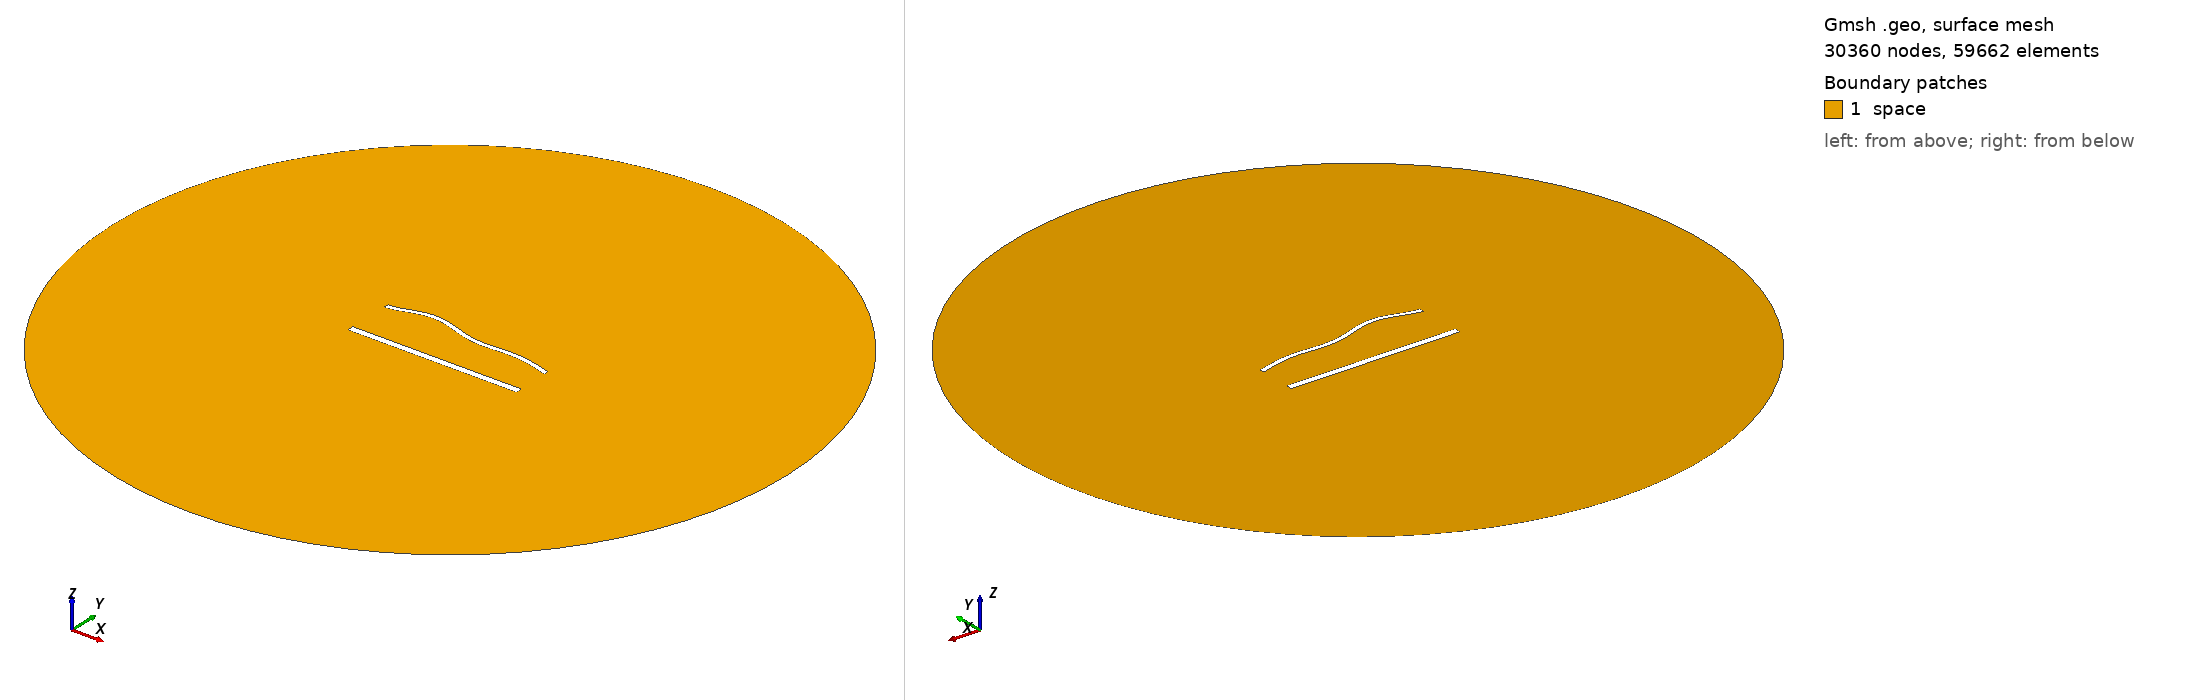

Gmsh geometry script, surface-meshed: 30360 nodes, 59662 surface elements. Boundary patches (legend numbers): 1 space. Left view from above one corner, right view from below the opposite corner. Legend entries are the model's physical surfaces. The drawing asked Gmsh for element sizes between 1% and 20% of the model's largest extent; the script's own settings can give other sizes.

=== 1890.geo (drawn) ===
//---------------------------------------
// Geometry kernel
//---------------------------------------

SetFactory("OpenCASCADE");



//---------------------------------------
// Parameters of the geometry
//---------------------------------------

// Overetch of the upper plate
overetch = 0.5;

// Distance between the plates
distance = 27.5;

// Discretization over the x axis (for the deformation)
nx = 50; 

// Length of the plate
L = 100 - overetch; 

// Number of modes
n = 4; 

// 1st mode coefficient
coeff(1) = -1.5;
beta(1) = 0.596864 * 3.1415926535 / L;

// 2nd mode coefficient
coeff(2) = 1.5;
beta(2) = 1.49418 * 3.1415926535 / L;

// 3rd mode coefficient
coeff(3) = 1.5;
beta(3) = 2.50025 * 3.1415926535 / L;

// 4th mode coefficient
coeff(4) = 1.5;
beta(4) = 3.49999 * 3.1415926535 / L;



//---------------------------------------
// Upper plate (deformed rectangle)
//---------------------------------------

// Coordiantes of the upper plate
xmin = -50;
xmax = 50 - overetch;

// Height of the upper plate
yheight = 4 - 2 * overetch;

// Indexes of the points
UpperID[] = {};
LowerID[] = {};
LeftID[] = {};
RightID[] = {};

// Point index
p = 1;

// Horizontal edges
For i In {1:nx}
    x = xmin + (i-1)*(xmax - xmin)/(nx-1);

    y_bottom = distance / 2 + overetch;
    For j In {1:n}
        C = (Cosh(beta(j)*L) + Cos(beta(j)*L)) / (Sinh(beta(j)*L) + Sin(beta(j)*L));
        y_bottom  = y_bottom + coeff(j) * (Cosh(beta(j)*(x+50)) - Cos(beta(j)*(x+50)) - C * (Sinh(beta(j)*(x+50)) - Sin(beta(j)*(x+50))));
    EndFor

    y_top = y_bottom + yheight;

    Point(p) = {x, y_top, 0, 1.0};
    UpperID[i] = p;
    p = p + 1;

    Point(p) = {x, y_bottom, 0, 1.0};
    LowerID[i] = p;
    p = p + 1;
EndFor

// Create point lists
UpperPts[] = {}; LowerPts[] = {};
For i In {1:nx}
  UpperPts[] += {UpperID[i]};
  LowerPts[] += {LowerID[i]};
EndFor

// Build splines
Spline(1) = {UpperPts[]};
Spline(2) = {LowerPts[]};
Line(3) = {LowerPts[nx-1], UpperPts[nx-1]};
Line(4) = {LowerPts[0], UpperPts[0]};

// Build the plane surface
Curve Loop(1) = {2, 3, -1, -4};
Plane Surface(1) = {1};



//---------------------------------------
// Lower plate (rectangle)
//---------------------------------------

// Vertices
Point(1001) = {-50, -distance/2, 0, 1.0};
Point(1002) = { 50, -distance/2, 0, 1.0};
Point(1003) = { 50,  -distance/2 + 4, 0, 1.0};
Point(1004) = {-50,  -distance/2 + 4, 0, 1.0};

// Edges
Line(5) = {1001, 1002};
Line(6) = {1002, 1003};
Line(7) = {1003, 1004};
Line(8) = {1004, 1001};

// Plane surface
Line Loop(2) = {5, 6, 7, 8};
Plane Surface(2) = {2}; 



//---------------------------------------
// Outer (fictious) boundary
//---------------------------------------

// Points
Point(1005) = {0, 0, 0};       // Center
Point(1006) = {200, 0, 0};     // Start point
Point(1007) = {0, 200, 0};     // 90 degrees
Point(1008) = {-200, 0, 0};    // 180 degrees
Point(1009) = {0, -200, 0};    // 270 degrees

// Circle arcs (each needs start, center, end)
Circle(9) = {1006, 1005, 1007};
Circle(10) = {1007, 1005, 1008};
Circle(11) = {1008, 1005, 1009};
Circle(12) = {1009, 1005, 1006};

// Plane surface for the entire domain
Curve Loop(3) = {9, 10, 11, 12};
Surface(3) = {3};

// Subtract the plates from the whole domain to obtain the actual domain where we want to solve the equations
BooleanDifference{ Surface{3}; Delete; }{ Surface{1}; Surface{2}; Delete; }




//---------------------------------------
// Transfinite Lines/Curves
//---------------------------------------

// Set the number of points on the boundaries
r = 6;
d = 0.15;

// Plates
Transfinite Curve {1} = 50*r/4 Using Progression 1;
Transfinite Line {2} = 50*r Using Progression 1;
Transfinite Curve {3, 4} = 2*r Using Progression 1+d;
Transfinite Line {5} = 50*r/4 Using Progression 1;
Transfinite Line {7} = 50*r Using Progression 1;
Transfinite Line {6} = 2*r Using Progression 1-d;
Transfinite Line {8} = 2*r Using Progression 1+d;

// Outer boundary
Transfinite Line {9, 10, 11, 12} = 20 Using Progression 1;



//---------------------------------------
// Physical groups
//---------------------------------------                

// Physical curves (boundaries)
Physical Line("force_segment", 10) = {2};
Physical Line("upper_plate", 11) = {1, 3, 4};
Physical Line("lower_plate", 12) = {5, 6, 7, 8};
Physical Line("boundary", 20) = {9, 10, 11, 12};

// Physical Surfaces
Physical Surface("space", 30) = {3};



//---------------------------------------
// 6. Generate the Mesh
//---------------------------------------

// 2D mesh generation
Mesh 2;
